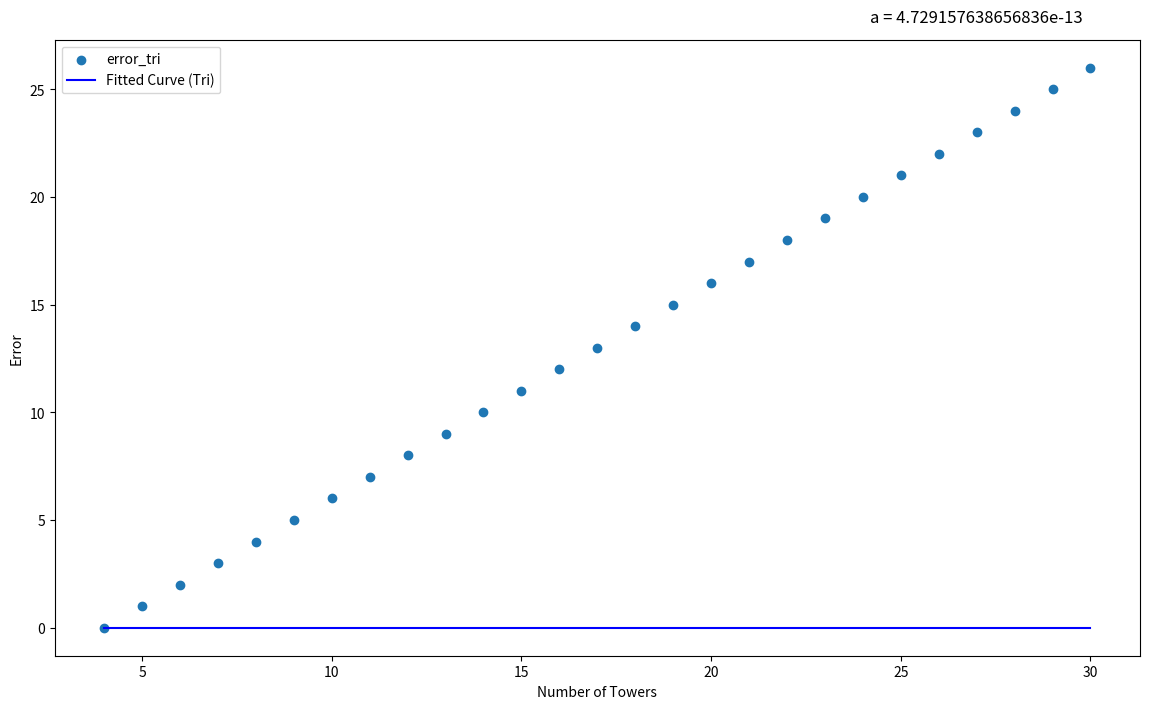

Write Python code to recreate this figure.
import numpy as np
from mpl_toolkits import mplot3d
from mpl_toolkits.mplot3d.axes3d import Axes3D
import matplotlib.pyplot as plt
from matplotlib import cm
import math
import sympy as sy
from scipy.optimize import curve_fit
from mpmath import mp
from decimal import Decimal

def Trilateration_3D(towers, distances):
    """
    This program implements trilateration in 3 dimensions.
    It aims to determine the position of a point (posi) in space based on the
    position (coordinates) of P_i other points in space and the distance
    from the unknown point to these known points.

    At least 4 spheres are required to determine posi. The intersection of the first two spheres is a circle.
    The intersection of two circles is a geodesic. Therefore, at least 4 spheres are required.
    By using the intersections, we obtain 3 circles and by using their intersections,
    we obtain 2 geodesics. The intersection of the geodesics gives us the position of posi.
    For 4 spheres, we obtain 1 geodesic ==> for (4+n) spheres, we obtain (n+1) geodesics.

    This implementation is a Cartesian 'true-range multilateration'.
    Using the first point and the Pythagorean theorem, we can calculate the distances
    between posi and the centers of the spheres.
    """

    positions = []
    num_towers = len(towers)

    for i in range(num_towers - 3):
        # Select a subset of 4 towers
        towers_subset = towers[i:i + 4]
        distances_subset = distances[i:i + 4]

        # coordinates: p1 = [x, y, z] and radii.
        p = []
        for j in range(len(towers_subset)):
            p.append(np.array(towers_subset[j][:3], dtype=np.float64))
        r = np.array(distances_subset, dtype=np.float64)

        # the unit vector in the direction from p1 to p2.
        d, i_vals, j_vals, e_x, e_y, e_z = [], [], [], [], [], []
        for k in range(len(towers_subset) - 3):
            d.append(np.linalg.norm(p[k + 1] - p[k]).astype(np.float64))
            # projection of the vector from p3 to p1 onto e_x.
            e_x.append((p[k + 1] - p[k]) / np.linalg.norm(p[k + 1] - p[k]).astype(np.float64))
            i_vals.append(np.dot(e_x[k], (p[k + 2] - p[k])).astype(np.float64))
            e_y.append((p[k + 2] - p[k] - (i_vals[k] * e_x[k])) / np.linalg.norm(
                p[k + 2] - p[k] - (i_vals[k] * e_x[k])).astype(np.float64))
            j_vals.append(np.dot(e_y[k], (p[k + 2] - p[k])).astype(np.float64))
            e_z.append(np.cross(e_x[k], e_y[k]).astype(np.float64))

        x, y, z1, z2 = [], [], [], []
        for k in range(len(towers_subset) - 3):
            x_val = ((r[k] ** 2) - (r[k + 1] ** 2) + (d[k] ** 2)) / (2 * d[k])
            x.append(x_val.astype(np.float64))
            y_val = (((r[k] ** 2) - (r[k + 2] ** 2) + (i_vals[k] ** 2) + (j_vals[k] ** 2)) / (2 * j_vals[k])) - (
                        (i_vals[k] / j_vals[k]) * x_val)
            y.append(y_val.astype(np.float64))
            z1.append(np.sqrt(np.abs(r[k] ** 2 - x_val ** 2 - y_val ** 2)).astype(np.float64))
            z2.append((z1[k] * (-1)).astype(np.float64))

        ans1, ans2, dist1, dist2 = [], [], [], []
        for k in range(len(towers_subset) - 3):
            ans1.append((p[k] + (x[k] * e_x[k]) + (y[k] * e_y[k]) + (z1[k] * e_z[k])).astype(np.float128))
            ans1_formatted = [np.format_float_scientific(elem, unique=False, precision=15) for elem in ans1[-1]]
            #print("ans1: ", ans1_formatted)

            ans2.append((p[k] + (x[k] * e_x[k]) + (y[k] * e_y[k]) + (z2[k] * e_z[k])).astype(np.float128))
            dist1.append(np.linalg.norm(p[k + 3] - ans1[k]).astype(np.float128))
            dist2.append(np.linalg.norm(p[k + 3] - ans2[k]).astype(np.float128))


        mean_position = np.mean(ans1, axis=0, dtype=np.float128)

        # Append the calculated position to the list of positions
        positions.append(mean_position.astype(np.float128))
    return positions


if __name__ == "__main__":
    num = 30
    num_towers = [i for i in range(4, num+1, 1)]
    print(num_towers)

    rx_square_side = 1500
    v = 299792458
    rec_time_noise_stdd = 0
    precision = 12

    tx = (np.random.rand(3).astype(np.float128) - [0.5, 0.5, -1]) * np.float128(rx_square_side)
    formatted_values_tx = [("{:.{}f}".format(x, precision)) for x in tx]
    formatted_string_tx = ", ".join(formatted_values_tx)
    print("The locations of tx is:", formatted_string_tx)
    towers_0 = (np.random.rand(max(num_towers), 3).astype(np.float128) - 0.5) * np.float128(
        rx_square_side) * np.float128(10)
    towers = towers_0 * np.array([1, 1, 0], dtype=np.float128)

    values = []

    for u in num_towers:
        # Use the sliced towers within the u loop
        towers_u = towers[:u]

        distances = np.array([np.sqrt((x[0] - tx[0]) ** 2 + (x[1] - tx[1]) ** 2 + (x[2] - tx[2]) ** 2)
                              for x in towers_u], dtype=np.float128)
        #distances += np.random.normal(loc=0, scale=rec_time_noise_stdd,
        #                              size=u)
        # Print out the data
        print("The input points, in the format of [x, y, z], are:")
        for i, (tower, distance) in enumerate(zip(towers_u, distances)):
            print(f"Tower {i + 1}: {tower} Distance: {distance}")

        positions = Trilateration_3D(towers_u, distances)

        positions_array = np.array(positions, dtype=np.float128)
        # Check if z coordinate is negative and if so, make it positive
        if (positions_array[:, 2] < 0).any():
            positions_array[:, 2] = np.abs(positions_array[:, 2])

        def format_positions(posi, decimal_places):
            formatted_values = [
                ("[{}]".format(", ".join(["{:.{}f}".format(np.float128(x), decimal_places) for x in pos.tolist()])))
                for pos in posi
            ]
            return formatted_values
        #formatted_positions = format_positions(positions_array, decimal_places=precision)
        original_locations = np.array(tx).astype(str).astype(mp.mpf)


        formatted_positions = []
        for pos in positions_array:
            pos_formatted = [np.format_float_scientific(x, unique=False, precision=15) for x in pos]
            formatted_positions.append(pos_formatted)

        mean_position = np.mean(positions_array, axis=0, dtype=np.float128)
        mean_position_formatted = np.array2string(mean_position, precision=15,
                                                  formatter={'float_kind': lambda x: "{:.15e}".format(x)})

        print("Formatted Positions:")
        for pos_formatted in formatted_positions:
            print("Position: {}".format(pos_formatted))
        print("Mean of the positions: {}".format(mean_position_formatted))

        mean_position_mpf = np.array(mean_position, dtype=np.float128)
        original_locations_mpf = np.array(original_locations, dtype=np.float128)

        mean_error_list = []

        for i, position in enumerate(formatted_positions):
            mp.dps = precision

            current_position_mpf = np.array(position, dtype=np.float128)

            result_mpf = np.subtract(current_position_mpf, original_locations_mpf, dtype=np.float128)
            absolute_difference_tri = np.array(result_mpf, dtype=np.float128)
            np.set_printoptions(precision=precision)

            print("absolute_difference_tri:", absolute_difference_tri)

            mean_error_tri = np.mean(absolute_difference_tri).astype(np.float128)
            mean_error_formatted = np.format_float_scientific(mean_error_tri, unique=False, precision=15)
            mean_error_list.append(mean_error_formatted)
            print("Position {}: Mean error to tx: {}".format(i + 1, mean_error_tri))

        mean_error_array = np.array(mean_error_list).astype(np.float128)
        mean_error_array_formatted = [np.format_float_scientific(elem, unique=False, precision=15) for elem in
                                      mean_error_array]

    absolute_mean_array_error = mean_error_array_formatted

    print("absolute_mean_array_error: {}".format(absolute_mean_array_error))


    def linear_model(x, a, b):
        return a * x + b


    # Fit the data using the custom exponential model with weights
    params_tri, _ = curve_fit(linear_model, num_towers, absolute_mean_array_error, method='trf')

    # Generate x-values for the plot
    x = np.linspace(min(num_towers), max(num_towers), 100)

    # Compute the fitted curve using the optimized parameters
    fit_curve_tri = linear_model(x, params_tri[0], params_tri[1])

    # Plot the original data and the fitted curve
    fig, ax = plt.subplots(figsize=(14, 8))
    ax.scatter(num_towers, absolute_mean_array_error, label='error_tri')
    ax.plot(x, fit_curve_tri, color='blue', label='Fitted Curve (Tri)')
    plt.xlabel('Number of Towers')
    plt.ylabel('Error')
    ax.legend()
    ax.set_yscale('linear')
    #ylim = 1e-10
    #ax.set_ylim(bottom=-ylim*2, top=ylim*2)

    text_x = max(num_towers) * 0.9  # x-coordinate for the text annotation
    text_y = ax.get_ylim()[1] * 1.03  # y-coordinate for the text annotation
    a_value = params_tri[0]
    text = f'a = {a_value}'
    ax.text(text_x, text_y, text, fontsize=12, ha='center')

    plt.show()
